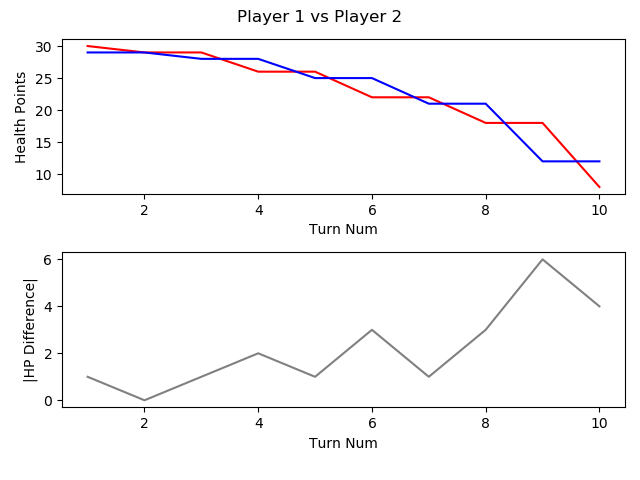

Data behind this chart, as committed beside it:
, TURN_NO, P1_HEALTH, P2_HEALTH, CURRENT_PLAYER, AMOUNTHEALEDTHISTURN, NUMATTACKSTHISTURN, NUMCARDSDRAWNTHISTURN, NUMCARDSPLAYEDTHISTURN, NUMCARDSTODRAW, NUMELEMENTALSPLAYEDLASTTURN, NUMELEMENTALSPLAYEDTHISTURN, NUMFRIENDLYMINIONSTHATATTACKEDTHISTURN, NUMFRIENDLYMINIONSTHATDIEDTHISTURN, NUMMINIONSPLAYEDTHISTURN, NUMMINIONSPLAYERKILLEDTHISTURN, NUMOPTIONSPLAYEDTHISTURN, NUMSECRETSPLAYEDTHISGAME, NUMSPELLSPLAYEDTHISGAME, NUMTIMESHEROPOWERUSEDTHISGAME, REMAININGMANA, TOTALMANASPENTTHISGAME, USEDMANATHISTURN
1, 1, 30, 29, P1 FitzVonGerald, 0, 0, 1, 1, 0, 0, 0, 0, 0, 0, 0, 2, 0, 1, 0, 0, 1, 1
2, 2, 29, 29, P2 RehHausZuckFuchs, 0, 0, 1, 1, 0, 0, 0, 0, 0, 0, 0, 2, 0, 1, 0, 0, 1, 1
3, 3, 29, 28, P1 FitzVonGerald, 0, 0, 1, 0, 0, 0, 0, 0, 0, 0, 0, 1, 0, 1, 0, 2, 1, 0
4, 4, 26, 28, P2 RehHausZuckFuchs, 0, 0, 1, 2, 0, 0, 0, 0, 0, 0, 0, 3, 0, 2, 0, 0, 4, 2
5, 5, 26, 25, P1 FitzVonGerald, 0, 0, 1, 1, 0, 0, 0, 0, 0, 0, 0, 2, 0, 1, 0, 0, 4, 3
6, 6, 22, 25, P2 RehHausZuckFuchs, 0, 0, 1, 1, 0, 0, 0, 0, 0, 1, 0, 2, 0, 2, 0, 0, 7, 3
7, 7, 22, 21, P1 FitzVonGerald, 0, 0, 1, 3, 0, 0, 0, 0, 0, 3, 0, 4, 0, 1, 0, 0, 8, 4
8, 8, 18, 21, P2 RehHausZuckFuchs, 0, 0, 1, 1, 0, 0, 0, 3, 2, 1, 4, 5, 0, 2, 0, 3, 8, 1
9, 9, 18, 12, P1 FitzVonGerald, 0, 0, 1, 2, 0, 0, 0, 2, 0, 2, 0, 5, 0, 1, 0, 1, 12, 4
10, 10, 8, 12, P2 RehHausZuckFuchs, 0, 0, 1, 2, 0, 0, 0, 1, 0, 0, 0, 4, 0, 3, 0, 0, 13, 5
